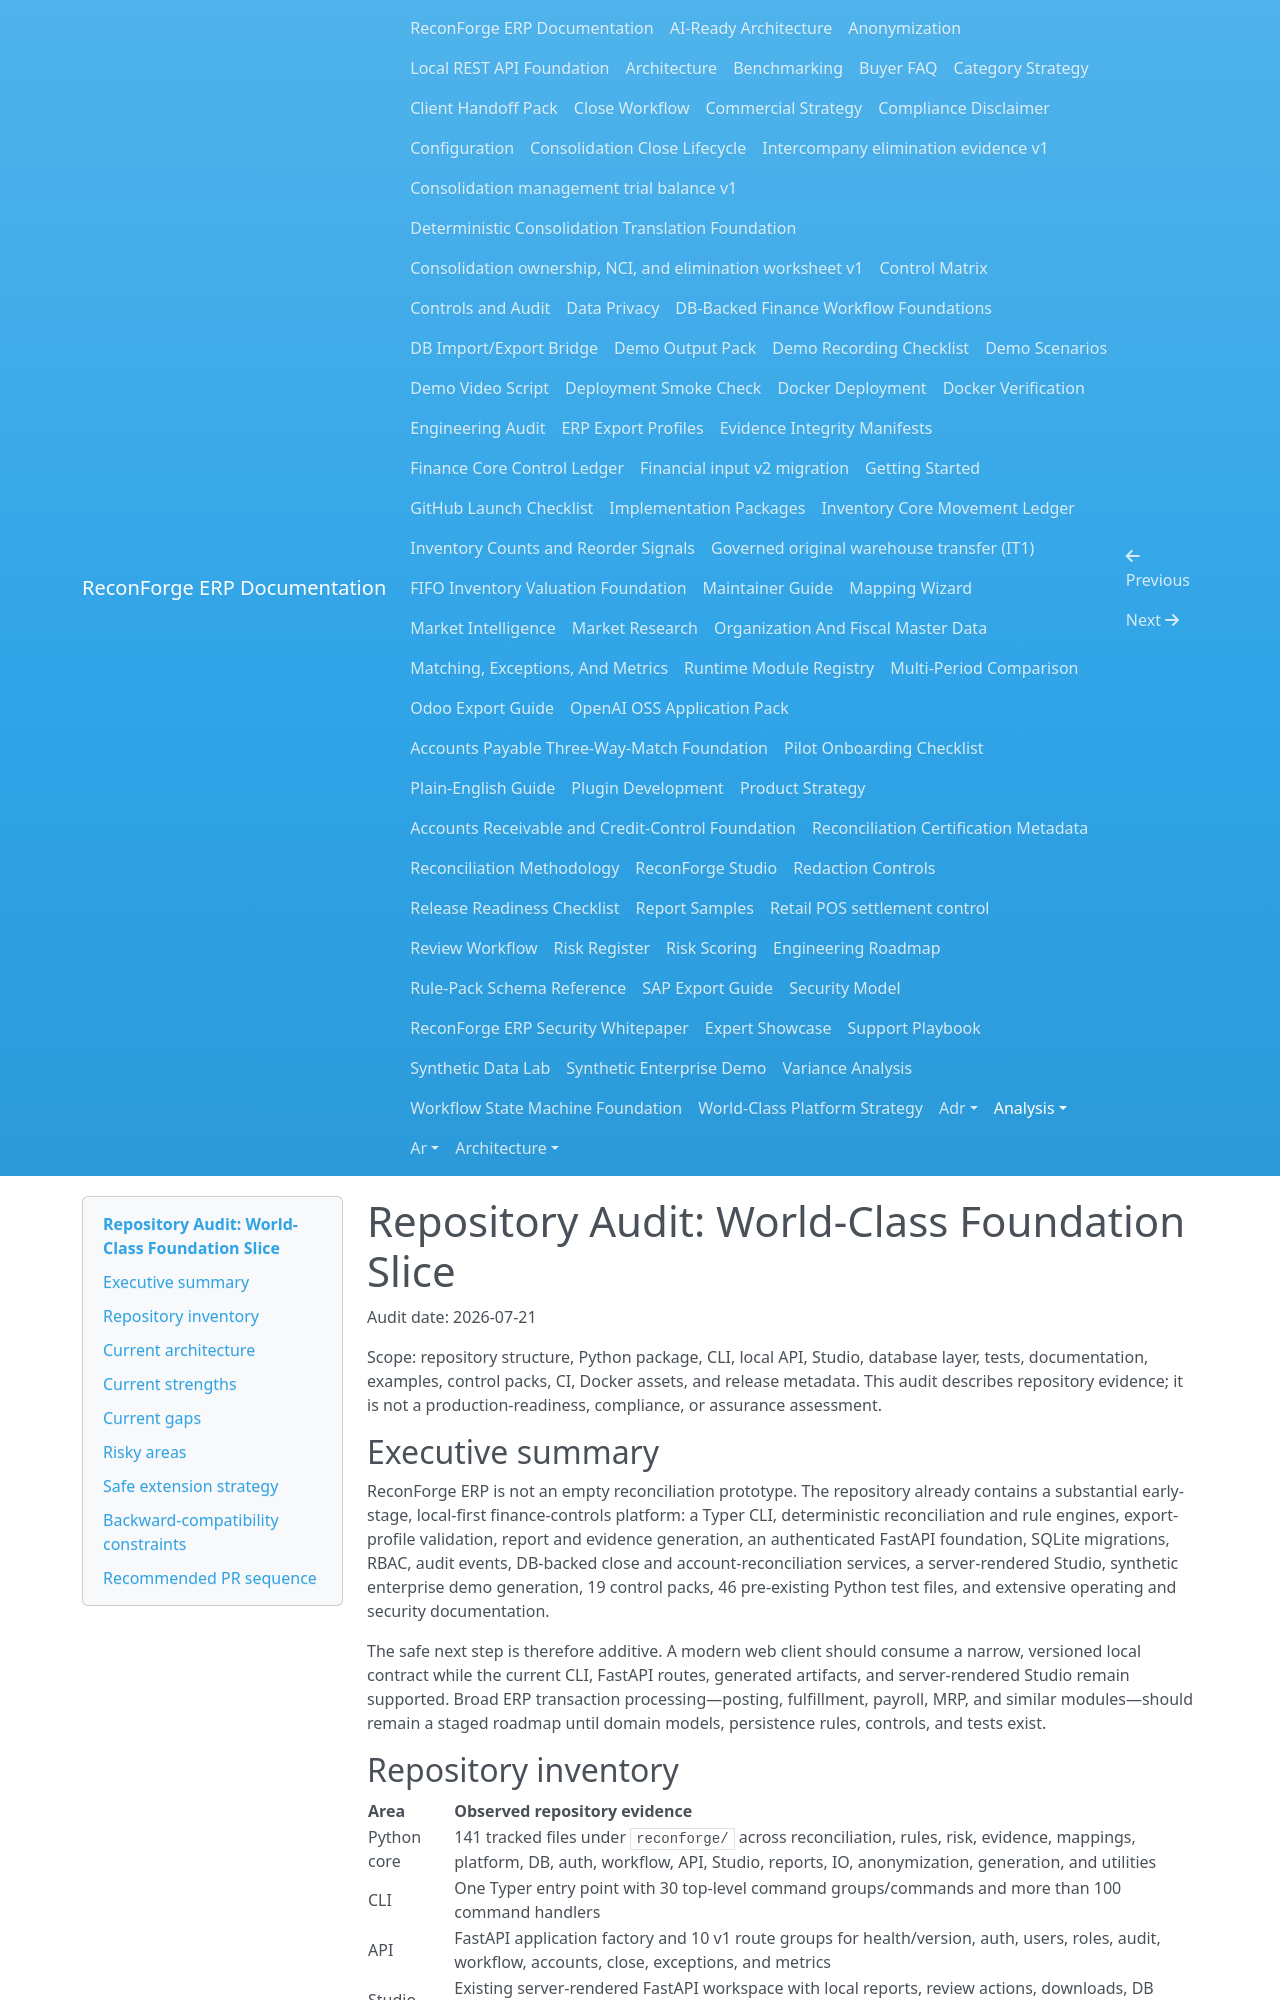

repository: amrzainmubarak/reconforge-erp · page: analysis/repository-audit/index.html · generator: mkdocs

# Repository Audit: World-Class Foundation Slice

Audit date: 2026-07-21

Scope: repository structure, Python package, CLI, local API, Studio, database layer, tests, documentation, examples, control packs, CI, Docker assets, and release metadata. This audit describes repository evidence; it is not a production-readiness, compliance, or assurance assessment.

## Executive summary

ReconForge ERP is not an empty reconciliation prototype. The repository already contains a substantial early-stage, local-first finance-controls platform: a Typer CLI, deterministic reconciliation and rule engines, export-profile validation, report and evidence generation, an authenticated FastAPI foundation, SQLite migrations, RBAC, audit events, DB-backed close and account-reconciliation services, a server-rendered Studio, synthetic enterprise demo generation, 19 control packs, 46 pre-existing Python test files, and extensive operating and security documentation.

The safe next step is therefore additive. A modern web client should consume a narrow, versioned local contract while the current CLI, FastAPI routes, generated artifacts, and server-rendered Studio remain supported. Broad ERP transaction processing—posting, fulfillment, payroll, MRP, and similar modules—should remain a staged roadmap until domain models, persistence rules, controls, and tests exist.

## Repository inventory

| Area | Observed repository evidence |
| --- | --- |
| Python core | 141 tracked files under `reconforge/` across reconciliation, rules, risk, evidence, mappings, platform, DB, auth, workflow, API, Studio, reports, IO, anonymization, generation, and utilities |
| CLI | One Typer entry point with 30 top-level command groups/commands and more than 100 command handlers |
| API | FastAPI application factory and 10 v1 route groups for health/version, auth, users, roles, audit, workflow, accounts, close, exceptions, and metrics |
| Studio | Existing server-rendered FastAPI workspace with local reports, review actions, downloads, DB views, optional authentication, CSRF protection, and safe download registries |
| Storage | SQLite connection, schema, migrations, backup/restore, export/import bridge, and repository/service layers |
| Controls | 19 control-pack directories; each observed pack uses metadata, rules, mapping, risk model, README, expected-exception guidance, and sample command files |
| Examples | Canonical CSV/XLSX sample exports, anonymized data, expected-output guidance, synthetic generator, and enterprise demo generator |
| Tests | 46 tracked Python test files covering CLI, API, auth/RBAC, audit, workflows, DB services, reconciliation, rules, reports, evidence, paths, mappings, demos, and claim boundaries |
| Documentation | 150 tracked docs covering users, architecture, strategy, schemas, security, releases, deployment, mappings, controls, demos, and maintainership |
| Delivery | Dockerfile, Compose file, Makefile, pre-commit, CI, CodeQL, dependency/security workflows, release-integrated per-subject SBOM definition, Scorecard workflow, issue templates, and PR template |
| Static site | Small `site/` landing-page foundation, separate from product Studio |

Generated `output/`, caches, build products, benchmark output, and the local virtual environment were excluded from architectural conclusions.

## Current architecture

```mermaid
flowchart LR
    E[Local CSV/XLSX exports] --> I[Safe readers and validation]
    I --> M[Mapping/profile validation]
    I --> R[Deterministic reconciliation]
    I --> C[YAML control rules]
    R --> X[Exceptions and risk]
    C --> X
    X --> O[Local reports and evidence]
    O --> S[Server-rendered Studio]
    O --> D[Synthetic/demo artifacts]

    CLI[Typer CLI] --> I
    CLI --> DB[(SQLite)]
    API[Local FastAPI v1] --> DB
    S --> DB
    DB --> A[Append-only audit events]
```
